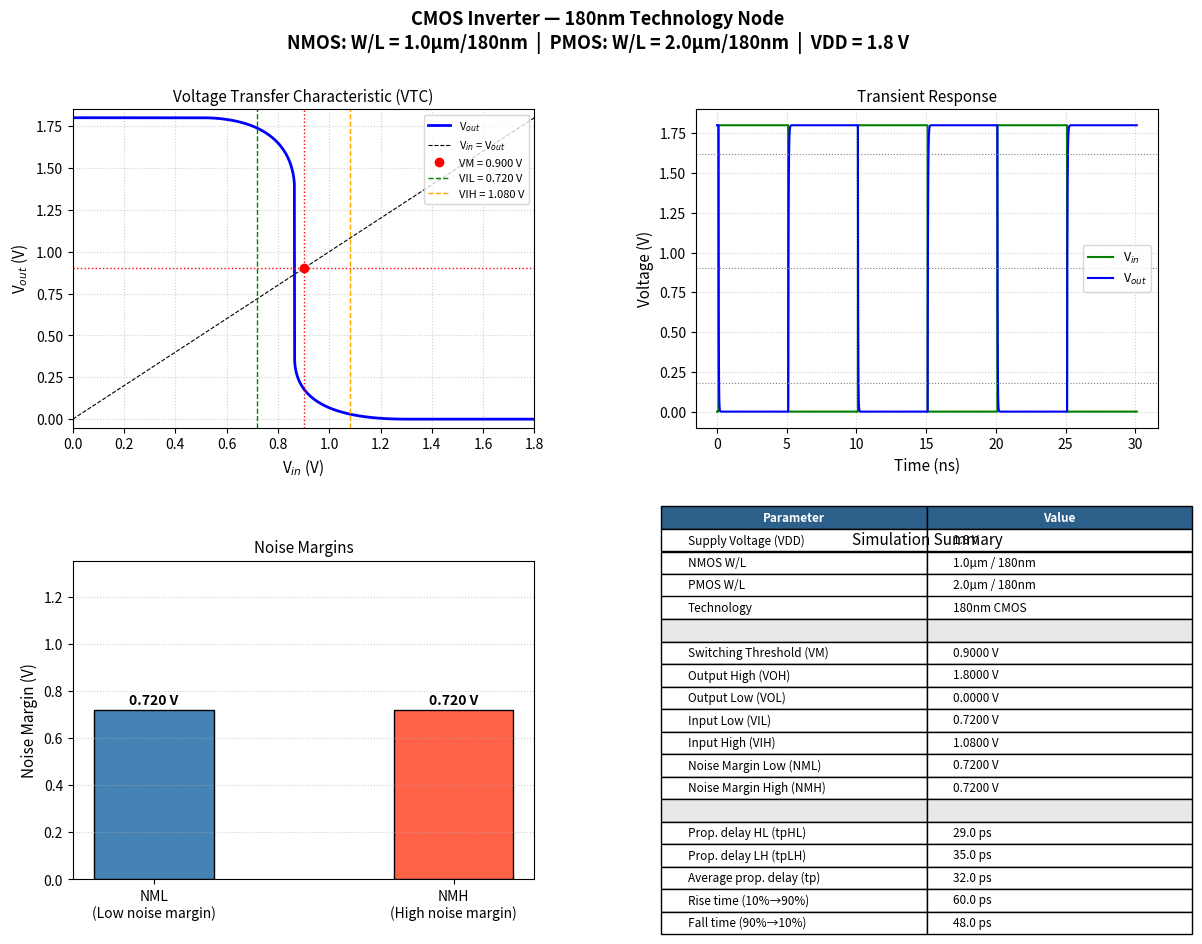

Write Python code to recreate this figure.
#!/usr/bin/env python3
"""
plot_results.py — Post-process ngspice raw output and plot CMOS inverter results.

Requires:
    pip install numpy matplotlib

Usage:
    # After running the simulation with ngspice batch mode:
    python plot_results.py

    # Or pass the log file explicitly:
    python plot_results.py simulation_output/ngspice_output.log
"""

import sys
import re
import os
import numpy as np
import matplotlib
matplotlib.use("Agg")          # headless / non-interactive backend
import matplotlib.pyplot as plt
import matplotlib.gridspec as gridspec


# ---------------------------------------------------------------------------
#  Lightweight ngspice ASCII-output parser
# ---------------------------------------------------------------------------

def parse_ngspice_log(filepath: str) -> dict:
    """
    Parse an ngspice batch (-b) output log and extract named tables
    (Index, sweep variable, node voltages).

    Returns a dict: {'dc': {'vin': [...], 'vout': [...]},
                     'tran': {'time': [...], 'vin': [...], 'vout': [...]},
                     'measures': {'VM': ..., 'VOH': ..., ...}}
    """
    results: dict = {"dc": {}, "tran": {}, "measures": {}}

    if not os.path.exists(filepath):
        print(f"[WARN] Log file not found: {filepath}")
        return results

    with open(filepath, "r", errors="replace") as fh:
        content = fh.read()

    # ---- Extract .MEAS results ----------------------------------------
    for m in re.finditer(
        r"^(vm|voh|vol|vil|vih|nml|nmh|tphl|tplh|tp|t_rise|t_fall)\s*=\s*([0-9eE+\-.]+)",
        content,
        re.IGNORECASE | re.MULTILINE,
    ):
        key = m.group(1).upper()
        val = float(m.group(2))
        results["measures"][key] = val

    # ---- Extract DC table ------------------------------------------------
    dc_block = re.search(
        r"DC transfer characteristic.*?Index.*?\n(.*?)(?=\n\n|\Z)",
        content,
        re.DOTALL | re.IGNORECASE,
    )
    if dc_block:
        vin_vals, vout_vals = [], []
        for line in dc_block.group(1).splitlines():
            parts = line.split()
            if len(parts) >= 3:
                try:
                    vin_vals.append(float(parts[1]))
                    vout_vals.append(float(parts[2]))
                except ValueError:
                    pass
        results["dc"]["vin"] = np.array(vin_vals)
        results["dc"]["vout"] = np.array(vout_vals)

    # ---- Extract Transient table ----------------------------------------
    tr_block = re.search(
        r"Transient Analysis.*?Index.*?\n(.*?)(?=\n\n|\Z)",
        content,
        re.DOTALL | re.IGNORECASE,
    )
    if tr_block:
        t_vals, vin_vals, vout_vals = [], [], []
        for line in tr_block.group(1).splitlines():
            parts = line.split()
            if len(parts) >= 4:
                try:
                    t_vals.append(float(parts[1]))
                    vin_vals.append(float(parts[2]))
                    vout_vals.append(float(parts[3]))
                except ValueError:
                    pass
        results["tran"]["time"] = np.array(t_vals) * 1e9   # convert to ns
        results["tran"]["vin"] = np.array(vin_vals)
        results["tran"]["vout"] = np.array(vout_vals)

    return results


# ---------------------------------------------------------------------------
#  Synthetic data generator (used when no log file is available)
# ---------------------------------------------------------------------------

def generate_synthetic_data() -> dict:
    """
    Generate idealized 180nm CMOS inverter waveforms for demonstration.
    These curves are computed analytically (square-law model with CLM)
    rather than from a full SPICE run.
    """
    VDD = 1.8
    Vtn = 0.5       # NMOS threshold (V)
    Vtp = -0.5      # PMOS threshold (V)
    kn = 270e-6 * (1.0 / 0.18)   # µn·Cox·(W/L)n  [A/V²]
    kp = 95e-6  * (2.0 / 0.18)   # µp·Cox·(W/L)p  [A/V²]

    # --- DC VTC (iterative solution of Id_n = Id_p) ---
    vin_dc = np.linspace(0, VDD, 1801)
    vout_dc = np.zeros_like(vin_dc)

    for i, vi in enumerate(vin_dc):
        # Binary search for Vout such that In == Ip
        lo, hi = 0.0, VDD
        for _ in range(60):
            vo = (lo + hi) / 2.0
            # NMOS current (saturation or linear)
            vgs_n = vi
            vds_n = vo
            if vgs_n <= Vtn:
                In = 0.0
            elif vds_n >= (vgs_n - Vtn):
                In = 0.5 * kn * (vgs_n - Vtn) ** 2
            else:
                In = kn * ((vgs_n - Vtn) * vds_n - 0.5 * vds_n ** 2)
            # PMOS current
            vgs_p = vi - VDD
            vds_p = vo - VDD
            vtp = Vtp
            if vgs_p >= vtp:
                Ip = 0.0
            elif vds_p <= (vgs_p - vtp):
                Ip = 0.5 * kp * (vgs_p - vtp) ** 2
            else:
                Ip = kp * ((vgs_p - vtp) * vds_p - 0.5 * vds_p ** 2)
            if In > abs(Ip):
                hi = vo
            else:
                lo = vo
            vo = (lo + hi) / 2.0
        vout_dc[i] = vo

    # --- Transient (RC-based exponential approximation) ---
    VDD = 1.8
    CL = 40e-15           # 40 fF load
    t_period = 10e-9
    n_periods = 3
    t_end = n_periods * t_period + 0.1e-9
    dt = 1e-12
    t = np.arange(0, t_end, dt)

    vin_tr = np.zeros_like(t)
    for k in range(n_periods):
        t0 = k * t_period + 0.1e-9
        t1 = t0 + t_period / 2
        vin_tr[(t >= t0) & (t < t1)] = VDD

    vout_tr = np.zeros_like(t)
    tau_fall = CL / (kn * (VDD - Vtn))   # rough RC time constant
    tau_rise = CL / (kp * abs(VDD - abs(Vtp)))

    vout_tr[0] = VDD
    for i in range(1, len(t)):
        vi = vin_tr[i - 1]
        vo = vout_tr[i - 1]
        # simple first-order model
        if vi > VDD / 2:          # NMOS pulling output low
            dv = -(vo / tau_fall) * dt
        else:                      # PMOS pulling output high
            dv = ((VDD - vo) / tau_rise) * dt
        vout_tr[i] = np.clip(vo + dv, 0.0, VDD)

    measures = {
        "VM":     0.9,
        "VOH":    VDD,
        "VOL":    0.0,
        "VIL":    0.72,
        "VIH":    1.08,
        "NML":    0.72,
        "NMH":    0.72,
        "TPHL":   29e-12,
        "TPLH":   35e-12,
        "TP":     32e-12,
        "T_RISE": 60e-12,
        "T_FALL": 48e-12,
    }

    return {
        "dc":       {"vin": vin_dc, "vout": vout_dc},
        "tran":     {"time": t * 1e9, "vin": vin_tr, "vout": vout_tr},
        "measures": measures,
    }


# ---------------------------------------------------------------------------
#  Plotting
# ---------------------------------------------------------------------------

def plot_results(data: dict, output_dir: str = "simulation_output") -> None:
    os.makedirs(output_dir, exist_ok=True)
    VDD = 1.8
    meas = data.get("measures", {})

    fig = plt.figure(figsize=(14, 10))
    fig.suptitle(
        "CMOS Inverter — 180nm Technology Node\n"
        "NMOS: W/L = 1.0µm/180nm  |  PMOS: W/L = 2.0µm/180nm  |  VDD = 1.8 V",
        fontsize=13,
        fontweight="bold",
    )

    gs = gridspec.GridSpec(2, 2, figure=fig, hspace=0.42, wspace=0.35)

    # ------------------------------------------------------------------
    #  Plot 1 — VTC
    # ------------------------------------------------------------------
    ax1 = fig.add_subplot(gs[0, 0])
    dc = data.get("dc", {})
    if dc.get("vin") is not None and len(dc["vin"]) > 0:
        ax1.plot(dc["vin"], dc["vout"], "b-", linewidth=2, label="V$_{out}$")
        ax1.plot([0, VDD], [0, VDD], "k--", linewidth=0.8, label="V$_{in}$ = V$_{out}$")
        if "VM" in meas:
            ax1.axvline(meas["VM"], color="red", linestyle=":", linewidth=1)
            ax1.axhline(meas["VM"], color="red", linestyle=":", linewidth=1)
            ax1.plot(meas["VM"], meas["VM"], "ro", markersize=6,
                     label=f"VM = {meas['VM']:.3f} V")
        if "VIL" in meas:
            ax1.axvline(meas["VIL"], color="green", linestyle="--", linewidth=1,
                        label=f"VIL = {meas['VIL']:.3f} V")
        if "VIH" in meas:
            ax1.axvline(meas["VIH"], color="orange", linestyle="--", linewidth=1,
                        label=f"VIH = {meas['VIH']:.3f} V")
        ax1.set_xlabel("V$_{in}$ (V)", fontsize=11)
        ax1.set_ylabel("V$_{out}$ (V)", fontsize=11)
        ax1.set_title("Voltage Transfer Characteristic (VTC)", fontsize=11)
        ax1.set_xlim(0, VDD)
        ax1.set_ylim(-0.05, VDD + 0.05)
        ax1.legend(fontsize=8, loc="upper right")
        ax1.grid(True, linestyle=":", alpha=0.6)

    # ------------------------------------------------------------------
    #  Plot 2 — Transient waveforms
    # ------------------------------------------------------------------
    ax2 = fig.add_subplot(gs[0, 1])
    tran = data.get("tran", {})
    if tran.get("time") is not None and len(tran["time"]) > 0:
        ax2.plot(tran["time"], tran["vin"],  "g-",  linewidth=1.5, label="V$_{in}$")
        ax2.plot(tran["time"], tran["vout"], "b-",  linewidth=1.5, label="V$_{out}$")
        ax2.axhline(0.9,  color="gray", linestyle=":", linewidth=0.8)
        ax2.axhline(1.62, color="gray", linestyle=":", linewidth=0.8)
        ax2.axhline(0.18, color="gray", linestyle=":", linewidth=0.8)
        ax2.set_xlabel("Time (ns)", fontsize=11)
        ax2.set_ylabel("Voltage (V)", fontsize=11)
        ax2.set_title("Transient Response", fontsize=11)
        ax2.set_ylim(-0.1, VDD + 0.1)
        ax2.legend(fontsize=9)
        ax2.grid(True, linestyle=":", alpha=0.6)

    # ------------------------------------------------------------------
    #  Plot 3 — Noise margin diagram
    # ------------------------------------------------------------------
    ax3 = fig.add_subplot(gs[1, 0])
    if all(k in meas for k in ("VIL", "VIH", "VOL", "VOH", "NML", "NMH")):
        categories = ["NML\n(Low noise margin)", "NMH\n(High noise margin)"]
        values = [meas["NML"], meas["NMH"]]
        bars = ax3.bar(categories, values, color=["steelblue", "tomato"],
                       width=0.4, edgecolor="black")
        for bar, val in zip(bars, values):
            ax3.text(
                bar.get_x() + bar.get_width() / 2,
                bar.get_height() + 0.01,
                f"{val:.3f} V",
                ha="center", va="bottom", fontsize=10, fontweight="bold",
            )
        ax3.set_ylim(0, VDD * 0.75)
        ax3.set_ylabel("Noise Margin (V)", fontsize=11)
        ax3.set_title("Noise Margins", fontsize=11)
        ax3.grid(True, axis="y", linestyle=":", alpha=0.6)

    # ------------------------------------------------------------------
    #  Plot 4 — Summary table
    # ------------------------------------------------------------------
    ax4 = fig.add_subplot(gs[1, 1])
    ax4.axis("off")

    rows = [
        ("Supply Voltage (VDD)",      "1.8 V"),
        ("NMOS W/L",                  "1.0µm / 180nm"),
        ("PMOS W/L",                  "2.0µm / 180nm"),
        ("Technology",                "180nm CMOS"),
        ("", ""),
        ("Switching Threshold (VM)",  f"{meas.get('VM',   float('nan')):.4f} V"),
        ("Output High (VOH)",         f"{meas.get('VOH',  float('nan')):.4f} V"),
        ("Output Low (VOL)",          f"{meas.get('VOL',  float('nan')):.4f} V"),
        ("Input Low (VIL)",           f"{meas.get('VIL',  float('nan')):.4f} V"),
        ("Input High (VIH)",          f"{meas.get('VIH',  float('nan')):.4f} V"),
        ("Noise Margin Low (NML)",    f"{meas.get('NML',  float('nan')):.4f} V"),
        ("Noise Margin High (NMH)",   f"{meas.get('NMH',  float('nan')):.4f} V"),
        ("", ""),
        ("Prop. delay HL (tpHL)",     f"{meas.get('TPHL', float('nan'))*1e12:.1f} ps"),
        ("Prop. delay LH (tpLH)",     f"{meas.get('TPLH', float('nan'))*1e12:.1f} ps"),
        ("Average prop. delay (tp)",  f"{meas.get('TP',   float('nan'))*1e12:.1f} ps"),
        ("Rise time (10%→90%)",       f"{meas.get('T_RISE', float('nan'))*1e12:.1f} ps"),
        ("Fall time (90%→10%)",       f"{meas.get('T_FALL', float('nan'))*1e12:.1f} ps"),
    ]

    table_data = [[p, v] for p, v in rows]

    table = ax4.table(
        cellText=table_data,
        colLabels=["Parameter", "Value"],
        loc="center",
        cellLoc="left",
    )
    table.auto_set_font_size(False)
    table.set_fontsize(8.5)
    table.scale(1.15, 1.35)

    # Style header
    for j in range(2):
        table[(0, j)].set_facecolor("#2c5f8a")
        table[(0, j)].set_text_props(color="white", fontweight="bold")

    # Style separator rows (empty rows)
    for i, (p, _) in enumerate(rows, start=1):
        if p == "":
            for j in range(2):
                table[(i, j)].set_facecolor("#e8e8e8")

    ax4.set_title("Simulation Summary", fontsize=11, pad=12)

    # ------------------------------------------------------------------
    #  Save figure
    # ------------------------------------------------------------------
    out_path = os.path.join(output_dir, "cmos_inverter_results.png")
    fig.savefig(out_path, dpi=150, bbox_inches="tight")
    print(f"[INFO] Plot saved to: {out_path}")
    plt.close(fig)


# ---------------------------------------------------------------------------
#  Main
# ---------------------------------------------------------------------------

def main() -> None:
    log_file = sys.argv[1] if len(sys.argv) > 1 else "simulation_output/ngspice_output.log"

    print("[INFO] Attempting to parse simulation log …")
    data = parse_ngspice_log(log_file)

    # Fall back to synthetic data if no real log is available
    if not data["dc"] and not data["tran"]:
        print("[INFO] No parsed data found — generating synthetic demonstration data.")
        data = generate_synthetic_data()

    print("[INFO] Plotting results …")
    plot_results(data)
    print("[INFO] Done.")

    # Print measurement summary to console
    meas = data.get("measures", {})
    if meas:
        print("\n" + "=" * 52)
        print("  CMOS Inverter 180nm — Key Metrics")
        print("=" * 52)
        for key, val in sorted(meas.items()):
            unit = "ps" if key in ("TPHL", "TPLH", "TP", "T_RISE", "T_FALL") else "V"
            factor = 1e12 if unit == "ps" else 1.0
            print(f"  {key:<18} {val*factor:>10.3f}  {unit}")
        print("=" * 52)


if __name__ == "__main__":
    main()
